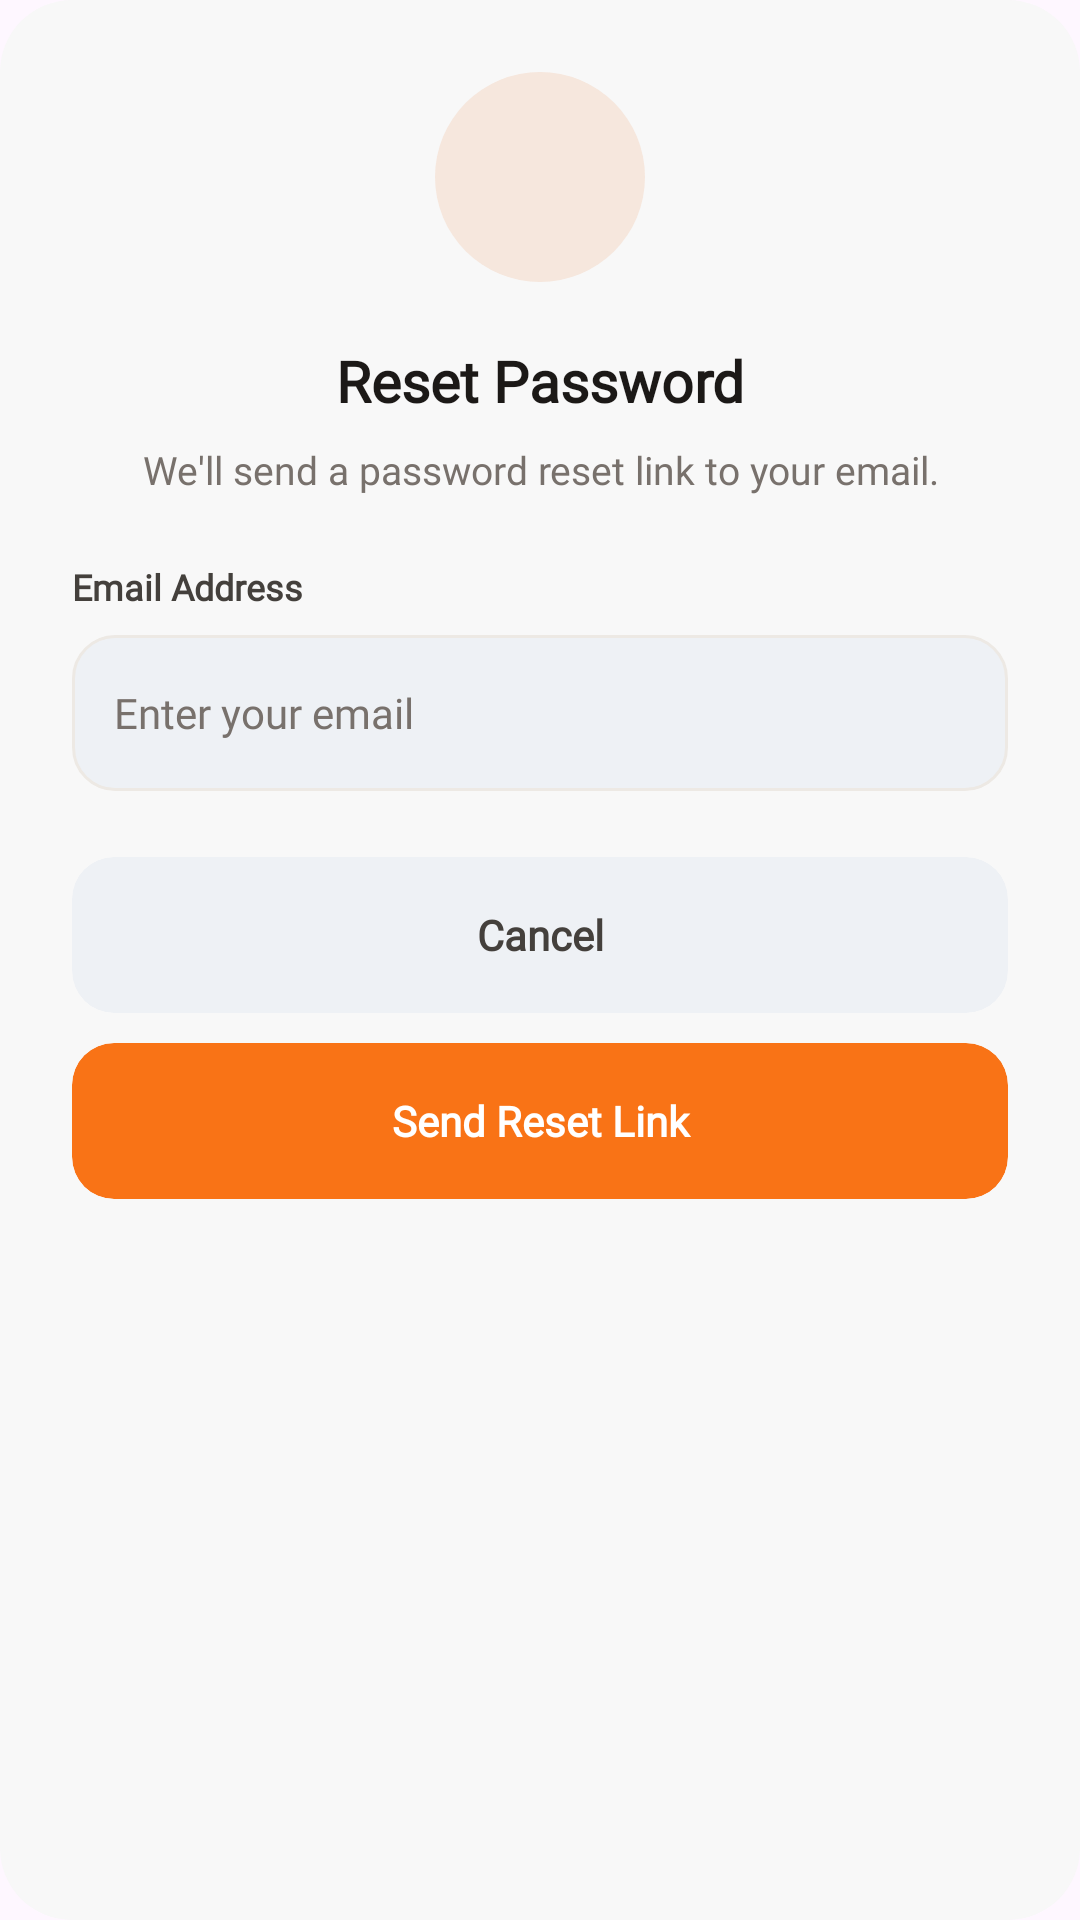

Reconstruct the res/layout file that produces this screen, plus the resources it refers to.
<!-- AndroidManifest.xml: application theme Theme.SpaceSCICT -->
<!-- res/layout/dialog_forgot_password.xml -->
<?xml version="1.0" encoding="utf-8"?>
<LinearLayout xmlns:android="http://schemas.android.com/apk/res/android"
    xmlns:app="http://schemas.android.com/apk/res-auto"
    android:layout_width="match_parent"
    android:layout_height="wrap_content"
    android:orientation="vertical"
    android:padding="24dp"
    android:background="@drawable/dialog_bg">

    <FrameLayout
        android:layout_width="70dp"
        android:layout_height="70dp"
        android:layout_gravity="center"
        android:background="@drawable/dialog_icon_circle">

        <ImageView
            android:layout_width="32dp"
            android:layout_height="32dp"
            android:layout_gravity="center"
            android:src="@drawable/ic_edit"
            app:tint="@color/brand_orange"
            android:contentDescription="Edit icon" />
    </FrameLayout>

    <TextView
        android:layout_width="match_parent"
        android:layout_height="wrap_content"
        android:layout_marginTop="20dp"
        android:gravity="center"
        android:text="Reset Password"
        android:textColor="@color/ink_900"
        android:textSize="19sp"
        android:textStyle="bold"
        android:fontFamily="@font/lexend_bold"/>

    <TextView
        android:layout_width="match_parent"
        android:layout_height="wrap_content"
        android:layout_marginTop="8dp"
        android:gravity="center"
        android:text="We'll send a password reset link to your email."
        android:textColor="@color/ink_500"
        android:textSize="13sp"
        android:lineSpacingExtra="3dp"
        android:fontFamily="@font/lexend_regular"/>

    <TextView
        android:layout_width="match_parent"
        android:layout_height="wrap_content"
        android:layout_marginTop="22dp"
        android:text="Email Address"
        android:textStyle="bold"
        android:textSize="12sp"
        android:textColor="@color/ink_700"
        android:fontFamily="@font/lexend_bold"/>

    <EditText
        android:id="@+id/forgotEmailInput"
        android:layout_width="match_parent"
        android:layout_height="52dp"
        android:layout_marginTop="8dp"
        android:background="@drawable/input_field_bg"
        android:hint="Enter your email"
        android:inputType="textEmailAddress"
        android:padding="14dp"
        android:textColor="@color/ink_900"
        android:textColorHint="@color/ink_500"
        android:textSize="14sp"
        android:fontFamily="@font/lexend_regular"/>

    <androidx.cardview.widget.CardView
        android:layout_width="match_parent"
        android:layout_height="52dp"
        android:layout_marginTop="22dp"
        app:cardCornerRadius="14dp"
        app:cardElevation="0dp"
        app:cardBackgroundColor="@color/surface_alt">

        <TextView
            android:id="@+id/forgotCancelBtn"
            android:layout_width="match_parent"
            android:layout_height="match_parent"
            android:gravity="center"
            android:text="Cancel"
            android:textColor="@color/ink_700"
            android:textStyle="bold"
            android:clickable="true"
            android:focusable="true"
            android:fontFamily="@font/lexend_bold"/>
    </androidx.cardview.widget.CardView>

    <androidx.cardview.widget.CardView
        android:layout_width="match_parent"
        android:layout_height="52dp"
        android:layout_marginTop="10dp"
        app:cardCornerRadius="14dp"
        app:cardElevation="0dp"
        app:cardBackgroundColor="@color/brand_orange">

        <TextView
            android:id="@+id/forgotSubmitBtn"
            android:layout_width="match_parent"
            android:layout_height="match_parent"
            android:gravity="center"
            android:text="Send Reset Link"
            android:textColor="#FFFFFF"
            android:textStyle="bold"
            android:clickable="true"
            android:focusable="true"
            android:fontFamily="@font/lexend_bold"/>
    </androidx.cardview.widget.CardView>

</LinearLayout>
<!-- resources referenced by this layout -->
<resources>
  <color name="brand_orange">#F97316</color>
  <color name="ink_500">#78716C</color>
  <color name="ink_700">#44403C</color>
  <color name="ink_900">#1C1917</color>
  <color name="surface_alt">#EEF1F5</color>
  <!-- drawable dialog_bg (drawable) -->
  <?xml version="1.0" encoding="utf-8"?>
  <shape xmlns:android="http://schemas.android.com/apk/res/android">
  
      <solid android:color="#F8F8F8"/>
  
      <corners android:radius="24dp"/>
  
  </shape>
  <!-- drawable dialog_icon_circle (drawable) -->
  <?xml version="1.0" encoding="utf-8"?>
  <shape xmlns:android="http://schemas.android.com/apk/res/android"
      android:shape="oval">
  
      <solid android:color="#F6E7DD"/>
  
  </shape>
  <!-- drawable input_field_bg (drawable) -->
  <?xml version="1.0" encoding="utf-8"?>
  <shape xmlns:android="http://schemas.android.com/apk/res/android">
      <solid android:color="@color/surface_alt"/>
      <corners android:radius="14dp"/>
      <stroke android:width="1dp" android:color="@color/divider"/>
  </shape>
  <style name="Theme.SpaceSCICT" parent="Base.Theme.SpaceSCICT" />
  <color name="divider">#EDE9E4</color>
  <style name="Base.Theme.SpaceSCICT" parent="Theme.Material3.DayNight.NoActionBar">
          
          
      </style>
</resources>
